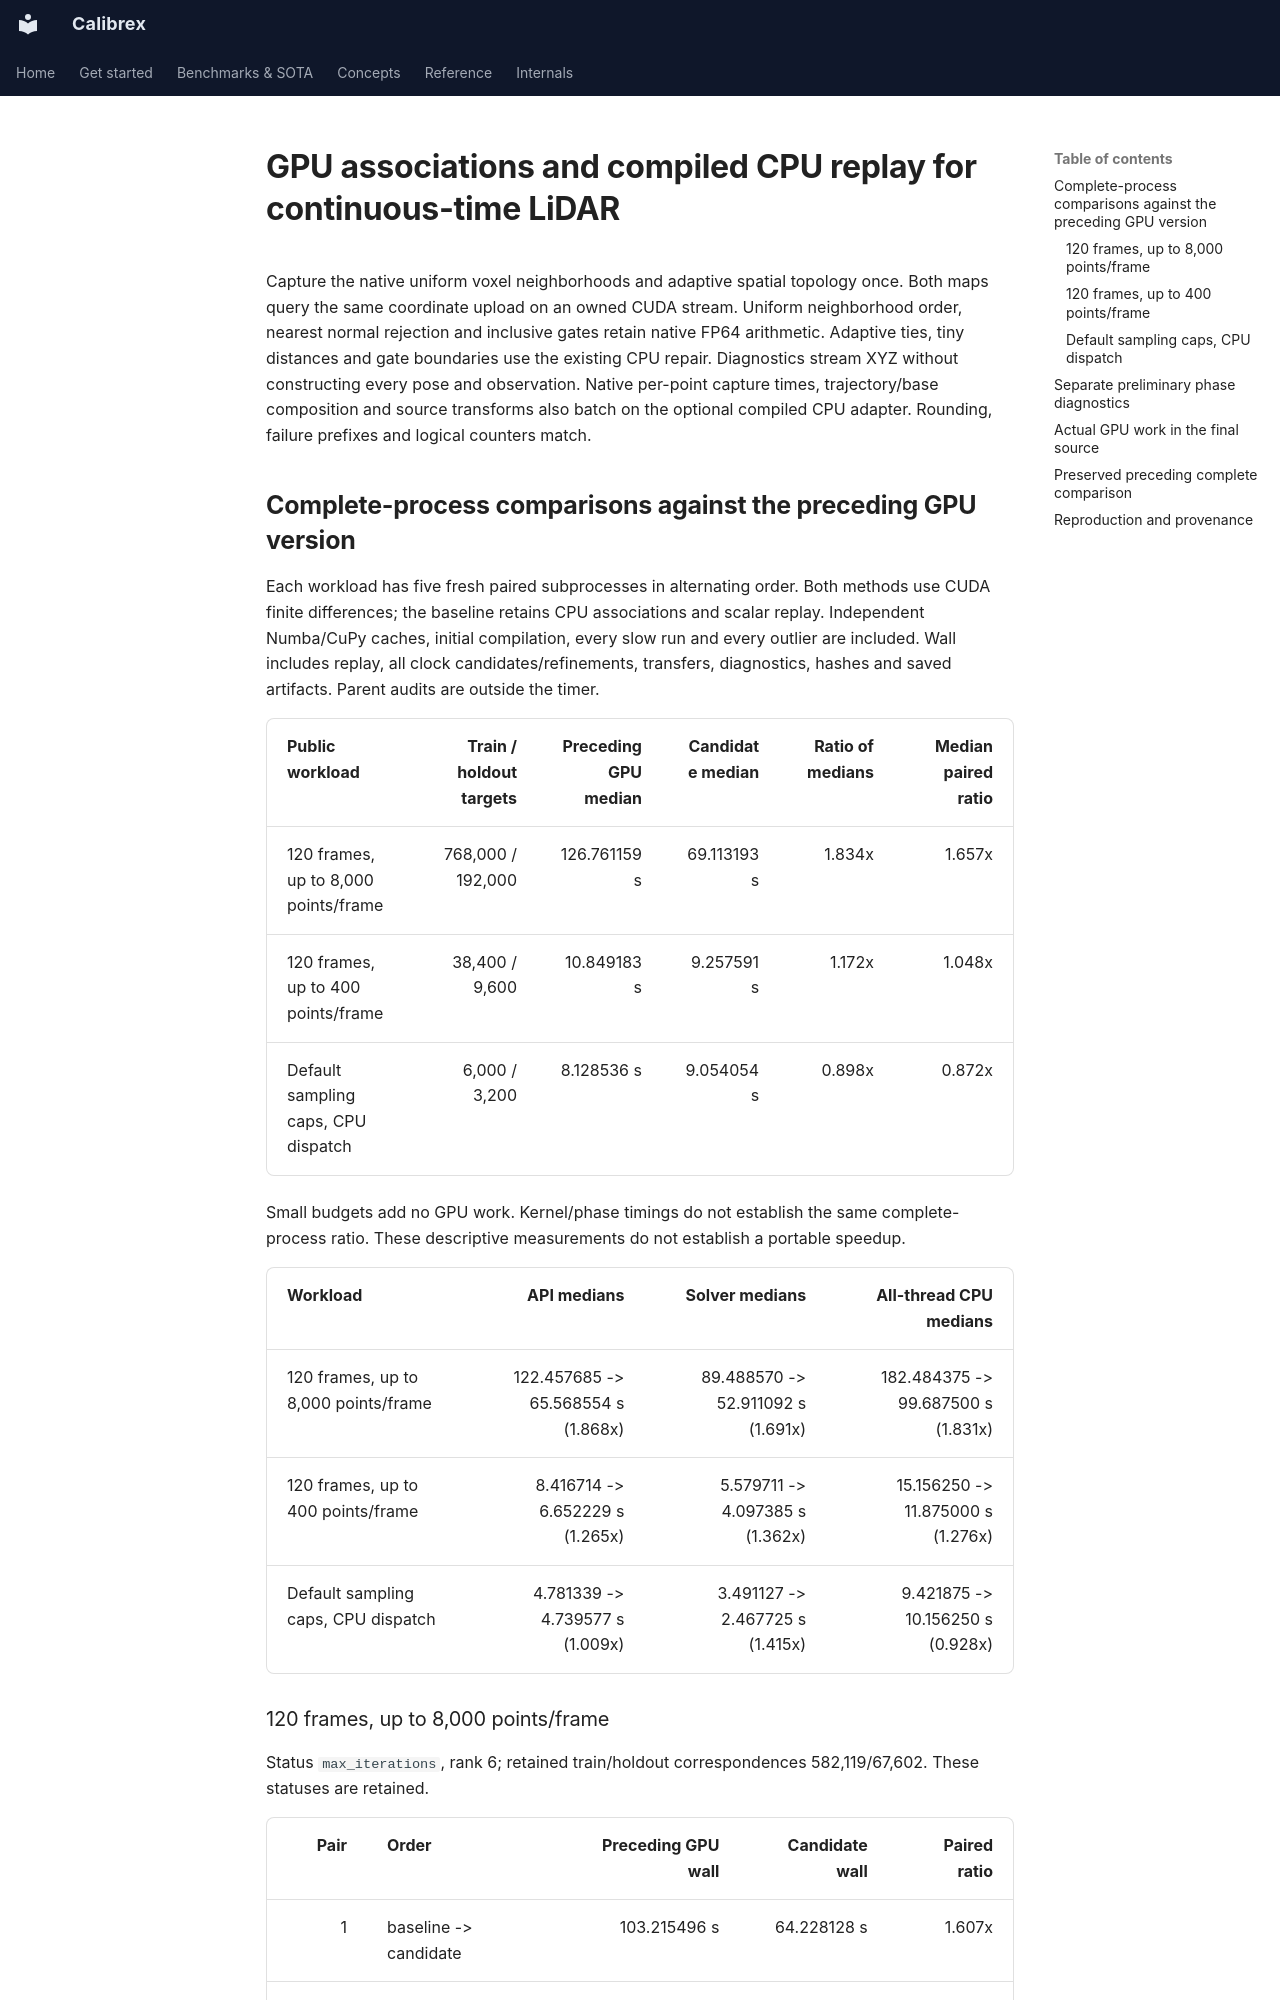

repository: rsasaki0109/Calibrex · page: assets/cuda_continuous_time_associations/attempts/v2/index.html · generator: mkdocs

# GPU associations and compiled CPU replay for continuous-time LiDAR

Capture the native uniform voxel neighborhoods and adaptive spatial topology once.
Both maps query the same coordinate upload on an owned CUDA stream. Uniform neighborhood
order, nearest normal rejection and inclusive gates retain native FP64 arithmetic.
Adaptive ties, tiny distances and gate boundaries use the existing CPU repair.
Diagnostics stream XYZ without constructing every pose and observation.
Native per-point capture times, trajectory/base composition and source transforms also batch
on the optional compiled CPU adapter. Rounding, failure prefixes and logical counters match.

## Complete-process comparisons against the preceding GPU version

Each workload has five fresh paired subprocesses in alternating order. Both methods use
CUDA finite differences; the baseline retains CPU associations and scalar replay. Independent
Numba/CuPy caches, initial compilation, every slow run and every outlier are included.
Wall includes replay, all clock candidates/refinements, transfers, diagnostics, hashes and
saved artifacts. Parent audits are outside the timer.

| Public workload | Train / holdout targets | Preceding GPU median | Candidate median | Ratio of medians | Median paired ratio |
|---|---:|---:|---:|---:|---:|
| 120 frames, up to 8,000 points/frame | 768,000 / 192,000 | 126.761159 s | 69.113193 s | 1.834x | 1.657x |
| 120 frames, up to 400 points/frame | 38,400 / 9,600 | 10.849183 s | 9.257591 s | 1.172x | 1.048x |
| Default sampling caps, CPU dispatch | 6,000 / 3,200 | 8.128536 s | 9.054054 s | 0.898x | 0.872x |

Small budgets add no GPU work. Kernel/phase timings do not establish the same
complete-process ratio. These descriptive measurements do not establish a portable speedup.

| Workload | API medians | Solver medians | All-thread CPU medians |
|---|---:|---:|---:|
| 120 frames, up to 8,000 points/frame | 122.457685 -> 65.568554 s (1.868x) | 89.488570 -> 52.911092 s (1.691x) | 182.484375 -> 99.687500 s (1.831x) |
| 120 frames, up to 400 points/frame | 8.416714 -> 6.652229 s (1.265x) | 5.579711 -> 4.097385 s (1.362x) | 15.156250 -> 11.875000 s (1.276x) |
| Default sampling caps, CPU dispatch | 4.781339 -> 4.739577 s (1.009x) | 3.491127 -> 2.467725 s (1.415x) | 9.421875 -> 10.156250 s (0.928x) |

### 120 frames, up to 8,000 points/frame

Status `max_iterations`, rank 6; retained train/holdout correspondences 582,119/67,602. These statuses are retained.

| Pair | Order | Preceding GPU wall | Candidate wall | Paired ratio |
|---:|---|---:|---:|---:|
| 1 | baseline -> candidate | 103.215496 s | 64.228128 s | 1.607x |
| 2 | candidate -> baseline | 141.827398 s | 91.374901 s | 1.552x |
| 3 | baseline -> candidate | 131.563788 s | 79.409100 s | 1.657x |
| 4 | candidate -> baseline | 126.761159 s | 69.113193 s | 1.834x |
| 5 | baseline -> candidate | 124.050141 s | 56.566337 s | 2.193x |

[dense definition](dense.definition.json), [aggregate](dense.benchmark.json), [complete measurement](dense.sparse.repeat-01.measurement.json), [saved result](dense.sparse.repeat-01.result.yaml).
